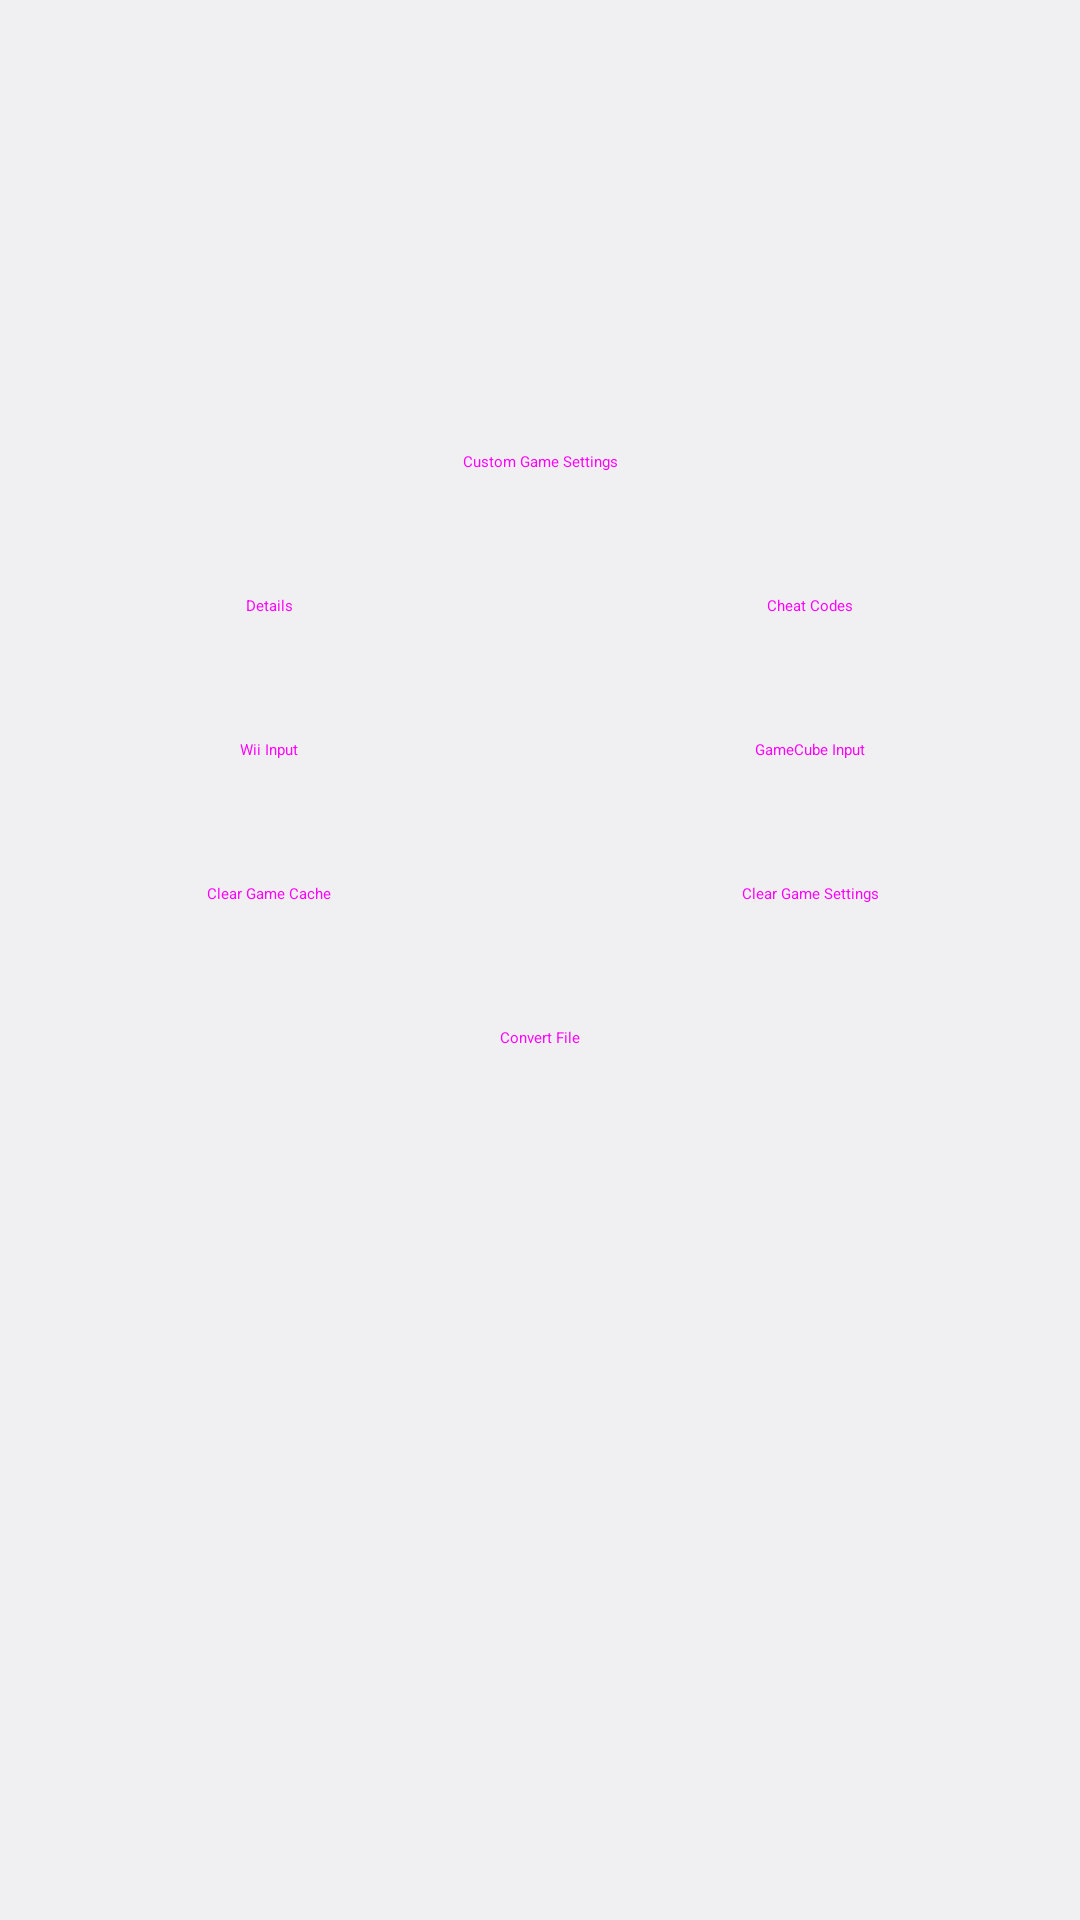

Produce the Android XML layout that renders to this screen, including the resource entries it uses.
<!-- AndroidManifest.xml: fallback theme Theme.MaterialComponents.DayNight.NoActionBar -->
<!-- res/layout/dialog_game_properties.xml -->
<?xml version="1.0" encoding="utf-8"?>
<RelativeLayout xmlns:android="http://schemas.android.com/apk/res/android"
    xmlns:tools="http://schemas.android.com/tools"
    android:layout_width="match_parent"
    android:layout_height="wrap_content"
    android:background="@color/dolphin_background"
    android:orientation="vertical"
    android:overScrollMode="ifContentScrolls"
    android:scrollbarStyle="insideOverlay"
    android:scrollbars="vertical">

    <ScrollView
        android:layout_width="match_parent"
        android:layout_height="wrap_content">
        <RelativeLayout
            android:layout_width="match_parent"
            android:layout_height="match_parent">
            <ImageView
                android:id="@+id/banner"
                android:layout_width="match_parent"
                android:layout_height="130dp"
                android:layout_alignParentTop="true"
                android:layout_centerHorizontal="true"
                android:scaleType="center"
                tools:src="@drawable/no_banner"
                />


            <View
                android:id="@+id/center_line"
                android:layout_width="0px"
                android:layout_height="0px"
                android:layout_centerHorizontal="true"
                android:visibility="invisible" />

            <LinearLayout
                android:layout_width="match_parent"
                android:layout_height="wrap_content"
                android:divider="@drawable/spacer_medium"
                android:orientation="vertical"
                android:layout_below="@id/banner"
                android:padding="@dimen/spacing_medium"
                android:showDividers="middle">

                <Button
                    android:id="@+id/custom_settings"
                    style="@style/Widget.Material3.Button.ElevatedButton"
                    android:layout_width="match_parent"
                    android:layout_height="match_parent"
                    android:text="@string/properties_edit_game_settings"
                    android:textAllCaps="false"
                    />

                <LinearLayout
                    android:id="@+id/row1"
                    android:layout_width="match_parent"
                    android:layout_height="match_parent"
                    android:divider="@drawable/spacer_medium"
                    android:orientation="horizontal"
                    android:showDividers="middle">

                    <Button
                        android:id="@+id/properties_details"
                        style="@style/Widget.Material3.Button.ElevatedButton"
                        android:layout_width="0dp"
                        android:layout_height="match_parent"
                        android:layout_weight="1"
                        android:text="@string/properties_details"
                        android:textAllCaps="false"
                        />

                    <Button
                        android:id="@+id/button_cheat_code"
                        style="@style/Widget.Material3.Button.ElevatedButton"
                        android:layout_width="0dp"
                        android:layout_height="match_parent"
                        android:layout_weight="1"
                        android:text="@string/cheat_code"
                        android:textAllCaps="false" />

                </LinearLayout>

                <LinearLayout
                    android:id="@+id/row2"
                    android:layout_width="match_parent"
                    android:layout_height="match_parent"
                    android:divider="@drawable/spacer_medium"
                    android:orientation="horizontal"
                    android:showDividers="middle">

                    <Button
                        android:id="@+id/button_wiimote_settings"
                        style="@style/Widget.Material3.Button.ElevatedButton"
                        android:layout_width="0dp"
                        android:layout_height="match_parent"
                        android:layout_weight="1"
                        android:text="@string/grid_menu_wiimote_settings"
                        android:textAllCaps="false" />

                    <Button
                        android:id="@+id/button_gcpad_settings"
                        style="@style/Widget.Material3.Button.ElevatedButton"
                        android:layout_width="0dp"
                        android:layout_height="match_parent"
                        android:layout_weight="1"
                        android:text="@string/grid_menu_gcpad_settings"
                        android:textAllCaps="false" />

                </LinearLayout>

                <LinearLayout
                    android:id="@+id/row3"
                    android:layout_width="match_parent"
                    android:layout_height="wrap_content"
                    android:divider="@drawable/spacer_medium"
                    android:orientation="horizontal"
                    android:showDividers="middle">

                    <Button
                        android:id="@+id/menu_clear_data"
                        style="@style/Widget.Material3.Button.ElevatedButton"
                        android:layout_width="0dp"
                        android:layout_height="match_parent"
                        android:layout_weight="1"
                        android:text="@string/properties_clear_game_data"
                        android:textAllCaps="false" />

                    <Button
                        android:id="@+id/properties_clear_settings"
                        style="@style/Widget.Material3.Button.ElevatedButton"
                        android:layout_width="0dp"
                        android:layout_height="match_parent"
                        android:layout_weight="1"
                        android:text="@string/properties_clear_game_settings"
                        android:textAllCaps="false" />

                </LinearLayout>

                <Button
                    android:id="@+id/properties_convert"
                    style="@style/Widget.Material3.Button.ElevatedButton"
                    android:layout_width="match_parent"
                    android:layout_height="match_parent"
                    android:text="@string/properties_convert"
                    android:textAllCaps="false"
                    />

            </LinearLayout>
        </RelativeLayout>
    </ScrollView>

</RelativeLayout>
<!-- resources referenced by this layout -->
<resources>
  <color name="dolphin_background">@color/material_dynamic_neutral95</color>
  <string name="cheat_code">Cheat Codes</string>
  <string name="grid_menu_gcpad_settings">GameCube Input</string>
  <string name="grid_menu_wiimote_settings">Wii Input</string>
  <string name="properties_clear_game_data">Clear Game Cache</string>
  <string name="properties_clear_game_settings">Clear Game Settings</string>
  <string name="properties_convert">Convert File</string>
  <string name="properties_details">Details</string>
  <string name="properties_edit_game_settings">Custom Game Settings</string>
</resources>
